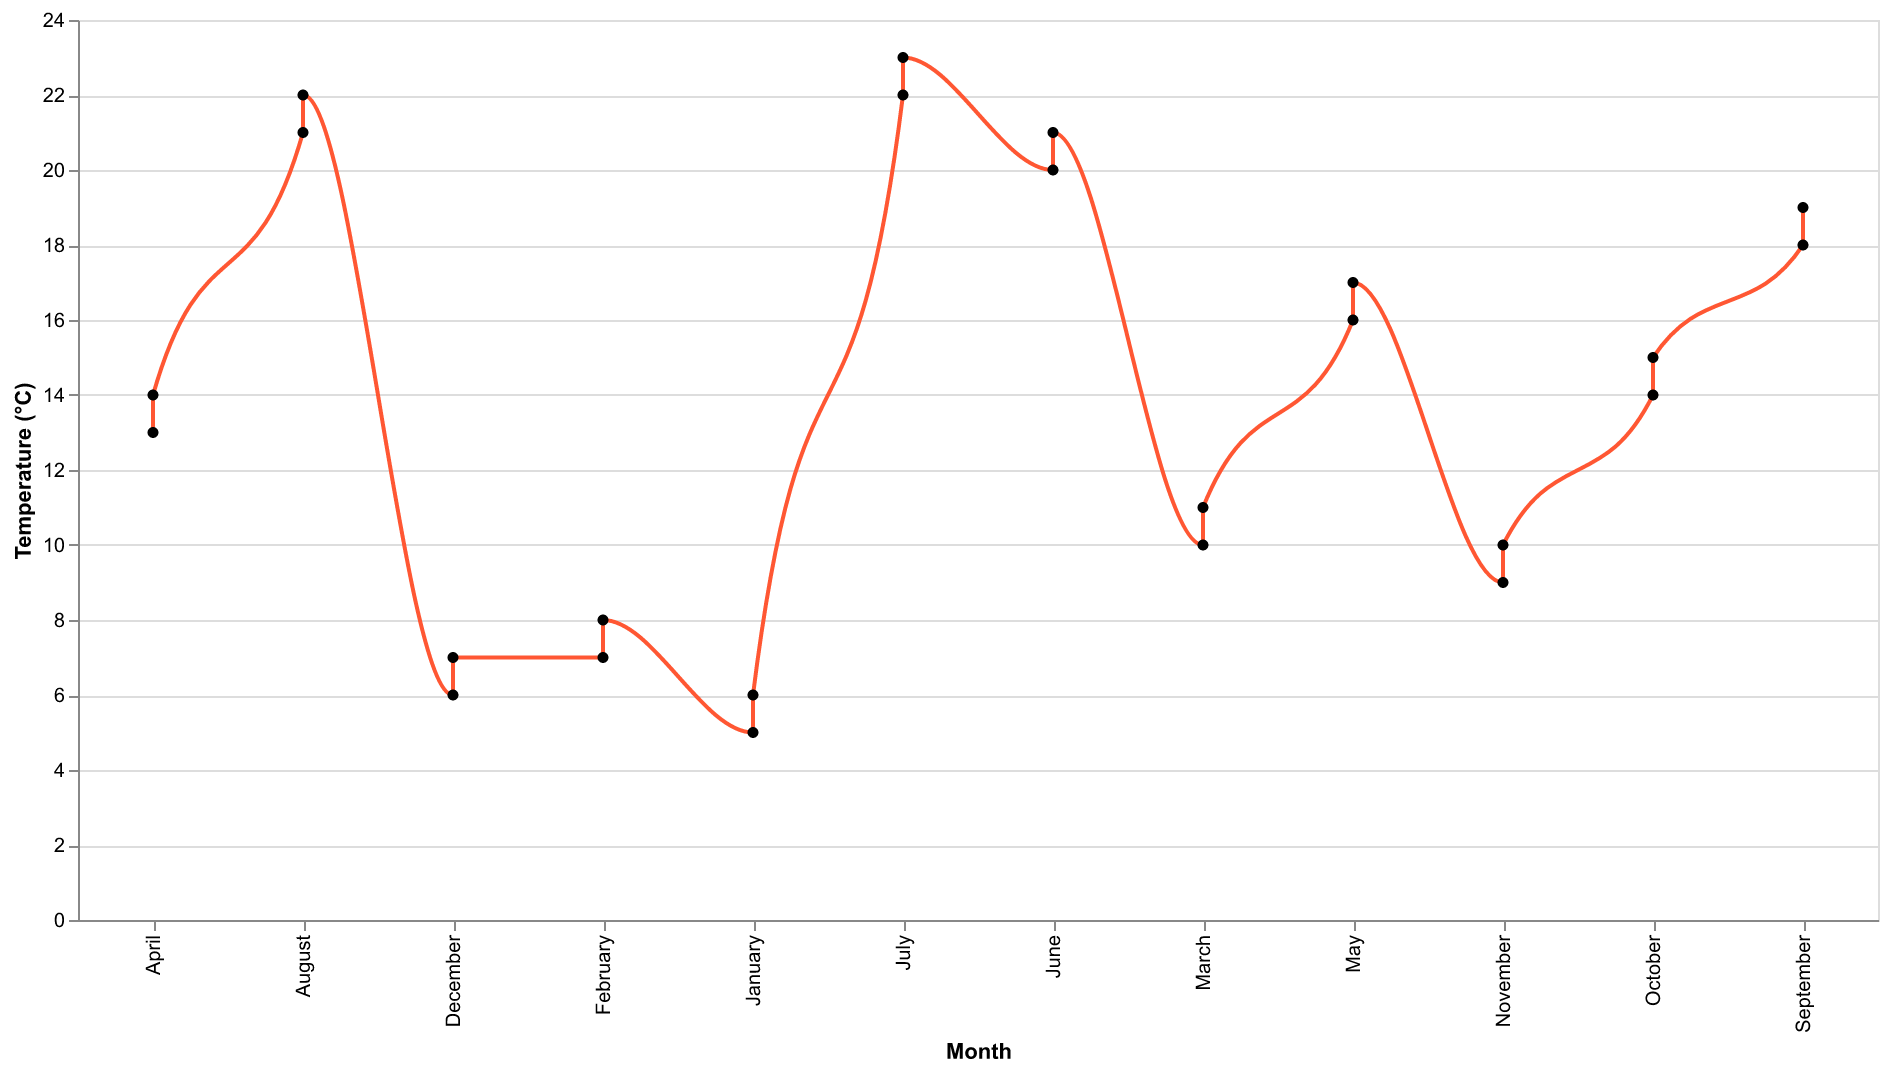

The table this chart was drawn from, first rows:
Month, Average Temperature
January, 5
February, 7
March, 10
April, 13
May, 16
June, 20
July, 22
August, 21
September, 18
October, 14
November, 9
December, 6
January, 6
February, 8
March, 11
April, 14
May, 17
June, 21
July, 23
August, 22
September, 19
October, 15
November, 10
December, 7
